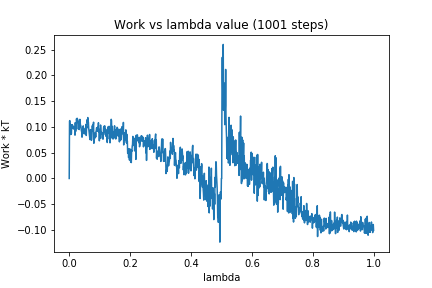

The data file committed next to this chart (first rows):
0, 0.0
1, 0.1111
2, 0.1122
3, 0.09072
4, 0.1048
5, 0.08522
6, 0.1017
7, 0.08664
8, 0.09849
9, 0.1043
10, 0.09889
11, 0.1034
12, 0.09709
13, 0.09853
14, 0.09611
15, 0.09944
16, 0.1001
17, 0.09632
18, 0.09857
19, 0.084
20, 0.1083
21, 0.09113
22, 0.0959
23, 0.0994
24, 0.1159
25, 0.1083
26, 0.1168
27, 0.1152
28, 0.1136
29, 0.1129
30, 0.09571
31, 0.1092
32, 0.106
33, 0.09487
34, 0.09982
35, 0.1147
36, 0.1089
37, 0.1027
38, 0.1024
39, 0.09854
40, 0.0922
41, 0.09068
42, 0.08002
43, 0.08319
44, 0.0941
45, 0.0887
46, 0.102
47, 0.09226
48, 0.08734
49, 0.09248
50, 0.0866
51, 0.09357
52, 0.08918
53, 0.09784
54, 0.09132
55, 0.1049
56, 0.08339
57, 0.1003
58, 0.09816
59, 0.114
60, 0.108
... 940 more rows
